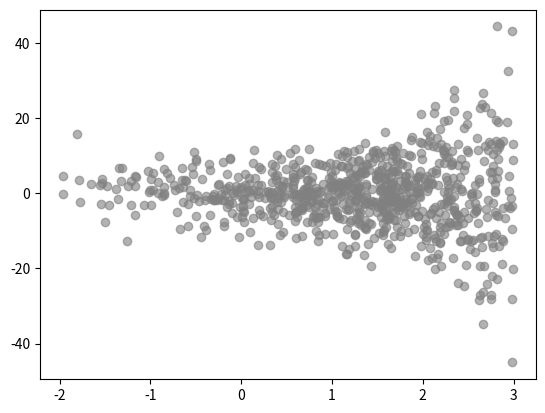

This figure's Python source:
import matplotlib.pyplot as plt
import numpy as np

from scipy.stats import halfcauchy

N = 1000
mu = np.random.normal(loc=0, scale=5, size=N)
tau = halfcauchy.rvs(loc=0, scale=5, size=N)
theta = np.random.normal(loc=mu, scale=tau, size=N)

mask_tau = (np.log(tau) > -2) & (np.log(tau) < 3)

plt.scatter(np.log(tau[mask_tau]), theta[mask_tau], color='gray', alpha=0.6)

plt.show()